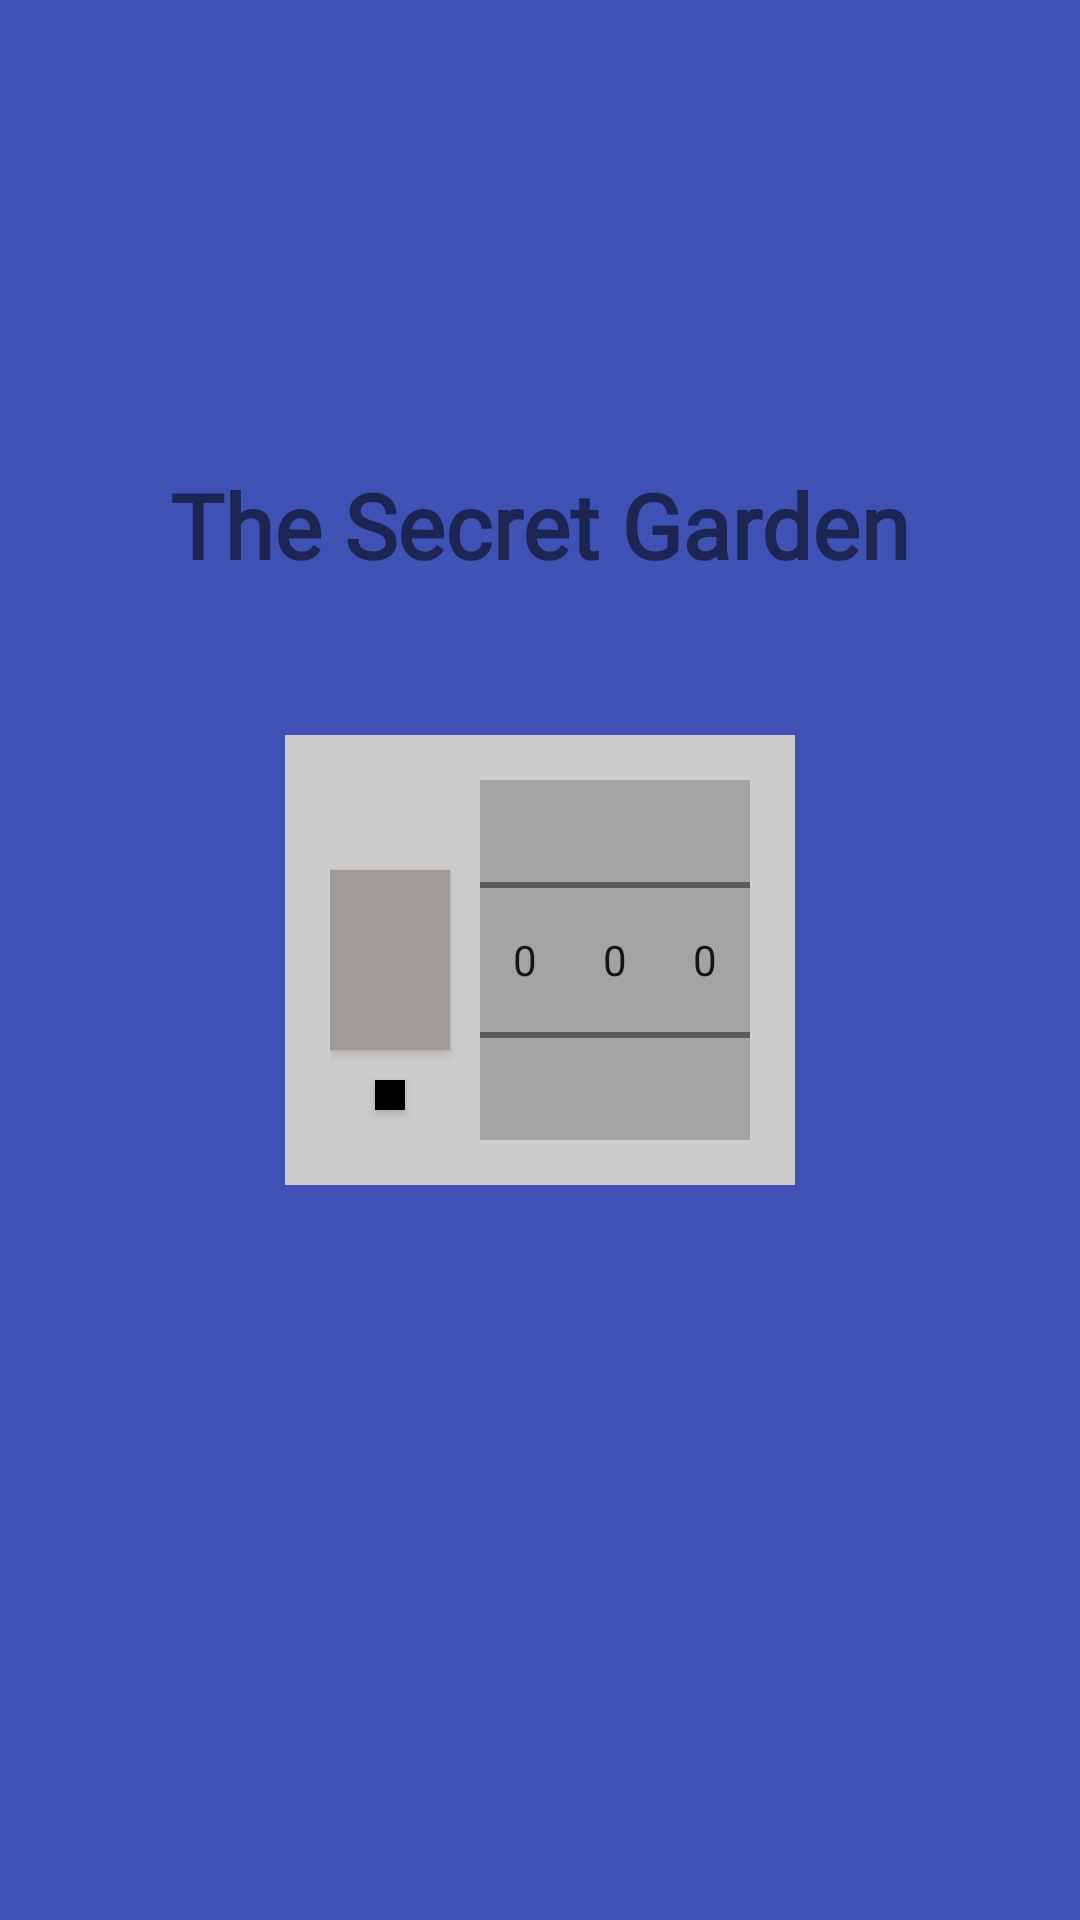

Layout XML and referenced resources for this Android screen:
<!-- AndroidManifest.xml: application theme Theme.FastcampusBasicProject -->
<!-- res/layout/activity_secret_diary.xml -->
<?xml version="1.0" encoding="utf-8"?>
<androidx.constraintlayout.widget.ConstraintLayout xmlns:android="http://schemas.android.com/apk/res/android"
    xmlns:app="http://schemas.android.com/apk/res-auto"
    xmlns:tools="http://schemas.android.com/tools"
    android:layout_width="match_parent"
    android:layout_height="match_parent"
    android:background="@color/diary_blue"
    tools:context=".SecretDiaryActivity">

    <TextView
        app:layout_constraintStart_toStartOf="parent"
        app:layout_constraintEnd_toEndOf="parent"
        app:layout_constraintBottom_toTopOf="@id/passwordLayout"
        android:layout_marginBottom="50dp"
        android:id="@+id/titleTextView"
        android:layout_width="wrap_content"
        android:layout_height="wrap_content"
        android:fontFamily="@font/bm_font"
        android:text="The Secret Garden"
        android:textSize="30sp"
        android:textStyle="bold" />

    <androidx.constraintlayout.widget.ConstraintLayout
        android:id="@+id/passwordLayout"
        android:layout_width="wrap_content"
        android:padding="15dp"
        android:layout_height="wrap_content"
        app:layout_constraintStart_toStartOf="parent"
        app:layout_constraintEnd_toEndOf="parent"
        app:layout_constraintTop_toTopOf="parent"
        app:layout_constraintBottom_toBottomOf="parent"
        android:background="@color/diary_light_gray">

        <androidx.appcompat.widget.AppCompatButton
            android:id="@+id/openButton"
            android:layout_width="40dp"
            android:layout_height="60dp"
            android:layout_marginEnd="10dp"
            app:layout_constraintStart_toStartOf="parent"
            app:layout_constraintTop_toTopOf="@id/numberPicker1"
            app:layout_constraintBottom_toBottomOf="@id/numberPicker1"
            app:layout_constraintEnd_toStartOf="@id/numberPicker1"
            android:background="@color/gray" />

        <androidx.appcompat.widget.AppCompatButton
            android:id="@+id/changePasswordButton"
            android:layout_width="10dp"
            android:layout_marginTop="10dp"
            app:layout_constraintTop_toBottomOf="@id/openButton"
            app:layout_constraintStart_toStartOf="@id/openButton"
            app:layout_constraintEnd_toEndOf="@id/openButton"
            android:layout_height="10dp"
            android:background="@color/black" />

        <NumberPicker
            android:id="@+id/numberPicker1"
            android:layout_width="30dp"
            android:layout_height="120dp"
            app:layout_constraintTop_toTopOf="parent"
            app:layout_constraintBottom_toBottomOf="parent"
            app:layout_constraintStart_toEndOf="@id/openButton"
            app:layout_constraintEnd_toEndOf="@id/numberPicker2"
            android:background="@color/diary_gray" />

        <NumberPicker
            android:id="@+id/numberPicker2"
            android:layout_width="30dp"
            android:layout_height="120dp"
            app:layout_constraintTop_toTopOf="@id/numberPicker1"
            app:layout_constraintStart_toEndOf="@id/numberPicker1"
            app:layout_constraintEnd_toStartOf="@id/numberPicker3"
            android:background="@color/diary_gray" />

        <NumberPicker
            android:id="@+id/numberPicker3"
            android:layout_width="30dp"
            app:layout_constraintTop_toTopOf="@id/numberPicker1"
            app:layout_constraintStart_toEndOf="@id/numberPicker2"
            app:layout_constraintEnd_toEndOf="parent"
            android:layout_height="120dp"
            android:background="@color/diary_gray" />

    </androidx.constraintlayout.widget.ConstraintLayout>

</androidx.constraintlayout.widget.ConstraintLayout>
<!-- resources referenced by this layout -->
<resources>
  <color name="black">#FF000000</color>
  <color name="diary_blue">#3F51B5</color>
  <color name="diary_gray">#A3A3A3</color>
  <color name="diary_light_gray">#CDCDCD</color>
  <color name="gray">#9F9B99</color>
  <style name="Theme.FastcampusBasicProject" parent="Theme.MaterialComponents.DayNight.DarkActionBar">
          
          <item name="colorPrimary">@color/purple_500</item>
          <item name="colorPrimaryVariant">@color/purple_700</item>
          <item name="colorOnPrimary">@color/white</item>
          
          <item name="colorSecondary">@color/teal_200</item>
          <item name="colorSecondaryVariant">@color/teal_700</item>
          <item name="colorOnSecondary">@color/black</item>
          
          <item name="android:statusBarColor">?attr/colorPrimaryVariant</item>
          
      </style>
  <color name="purple_500">#FF6200EE</color>
  <color name="purple_700">#FF3700B3</color>
  <color name="white">#FFFFFFFF</color>
  <color name="teal_200">#FF03DAC5</color>
  <color name="teal_700">#FF018786</color>
</resources>
